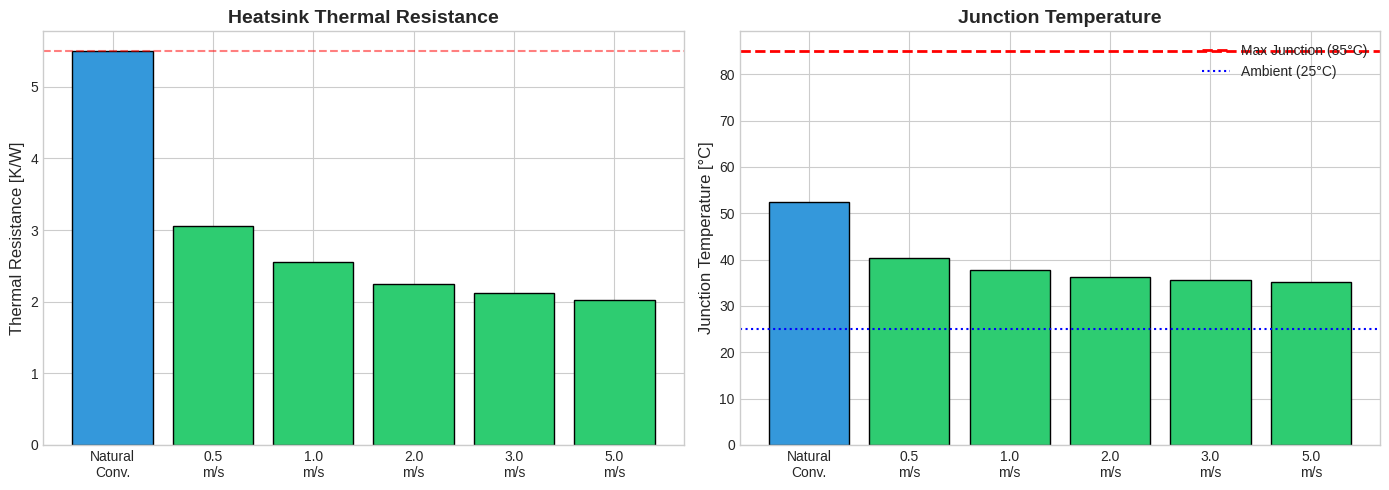

Source code (Python): (Note: this script raises an exception after producing the figure.)
#!/usr/bin/env python3
"""
Cycle 5: Thermal-Fluid Dynamics Coupled Simulation
====================================================

Comprehensive thermal-fluid dynamics simulation for Mask-Locked Inference Chip.

Features:
- Conjugate heat transfer (solid + fluid domains)
- Natural convection cooling modeling
- Forced air cooling scenarios
- Thermal interface materials (TIM) optimization
- Heat sink geometry optimization for 5W TDP

Author: Thermal-Fluid Dynamics Agent
Date: March 2026
Cycle: 5 - Thermal-Fluid Dynamics Coupled Simulation
"""

import numpy as np
from scipy import sparse
from scipy.sparse.linalg import spsolve, cg
from scipy.ndimage import gaussian_filter
from scipy.optimize import minimize_scalar, minimize
from dataclasses import dataclass, field
from typing import Tuple, List, Dict, Optional, Union
from enum import Enum
import time
import json
from datetime import datetime

# Physical Constants
G = 9.81                # Gravitational acceleration [m/s²]
R_AIR = 287.05          # Specific gas constant for air [J/(kg·K)]
KB_J = 1.38e-23         # Boltzmann constant [J/K]
KB_EV = 8.617e-5        # Boltzmann constant [eV/K]

# Material Properties at 300K
class MaterialProperties:
    """Material thermal and physical properties."""
    
    # Thermal conductivities [W/(m·K)]
    k_silicon = 148.0
    k_copper = 385.0
    k_aluminum = 205.0
    k_sio2 = 1.4
    k_solder = 50.0
    k_tim_generic = 4.0
    k_tim_phase_change = 6.0
    k_tim_graphite = 15.0
    k_tim_liquid_metal = 40.0
    k_air = 0.026
    k_pcb_fr4 = 0.3
    k_plastic_qfn = 0.25
    
    # Specific heats [J/(kg·K)]
    cp_silicon = 700.0
    cp_copper = 385.0
    cp_aluminum = 900.0
    cp_air = 1005.0
    
    # Densities [kg/m³]
    rho_silicon = 2329.0
    rho_copper = 8960.0
    rho_aluminum = 2700.0
    rho_air = 1.177
    
    # Viscosity [Pa·s]
    mu_air = 1.85e-5
    
    # Thermal expansion coefficient [1/K]
    beta_air = 1.0 / 300.0  # For ideal gas
    
    # Prandtl number
    Pr_air = 0.707


@dataclass
class ThermalFluidParameters:
    """Parameters for thermal-fluid simulation."""
    
    # Chip specifications
    die_size_mm: float = 6.5
    die_thickness_um: float = 300.0
    package_type: str = "48-pin QFN"
    package_size_mm: float = 7.0
    package_height_mm: float = 1.0
    
    # Power specifications
    tdp_w: float = 5.0           # Target TDP
    power_map_type: str = "uniform"
    
    # Environmental conditions
    t_ambient_c: float = 25.0     # Ambient temperature [°C]
    t_max_junction_c: float = 85.0  # Maximum junction temperature [°C]
    
    # Cooling scenarios
    cooling_type: str = "natural_convection"
    
    # Heat sink parameters
    heatsink_base_thickness_mm: float = 2.0
    heatsink_fin_height_mm: float = 20.0
    heatsink_fin_thickness_mm: float = 0.8
    heatsink_fin_pitch_mm: float = 2.5
    heatsink_material: str = "aluminum"
    heatsink_width_mm: float = 40.0
    heatsink_length_mm: float = 40.0
    
    # TIM parameters
    tim_type: str = "phase_change"
    tim_thickness_um: float = 50.0
    
    # Simulation parameters
    grid_resolution: int = 64
    max_iterations: int = 100
    convergence_tol: float = 0.01
    
    @property
    def t_ambient_k(self) -> float:
        return self.t_ambient_c + 273.15
    
    @property
    def t_max_junction_k(self) -> float:
        return self.t_max_junction_c + 273.15
    
    @property
    def die_area_m2(self) -> float:
        return (self.die_size_mm * 1e-3) ** 2
    
    @property
    def thermal_budget_k(self) -> float:
        return self.t_max_junction_k - self.t_ambient_k


class ConjugateHeatTransfer:
    """
    Conjugate heat transfer solver for solid-fluid domains.
    """
    
    def __init__(self, params: ThermalFluidParameters):
        self.params = params
        
    def thermal_resistance_conduction(self, 
                                      thickness_m: float,
                                      area_m2: float,
                                      k: float) -> float:
        """
        Calculate thermal resistance for conduction.
        R_cond = t / (k × A)
        """
        if k > 0 and area_m2 > 0:
            return thickness_m / (k * area_m2)
        return float('inf')
    
    def thermal_resistance_tim(self,
                               tim_type: str,
                               thickness_um: float,
                               area_mm2: float) -> float:
        """
        Calculate TIM thermal resistance including contact resistance.
        """
        k_map = {
            'generic': 4.0, 'phase_change': 6.0, 'graphite': 15.0, 'liquid_metal': 40.0
        }
        R_contact_map = {
            'generic': 0.1e-4, 'phase_change': 0.05e-4, 
            'graphite': 0.03e-4, 'liquid_metal': 0.01e-4
        }
        
        k = k_map.get(tim_type.lower(), 4.0)
        t = thickness_um * 1e-6
        A = area_mm2 * 1e-6
        
        R_cond = t / (k * A)
        R_contact = R_contact_map.get(tim_type.lower(), 0.1e-4) / A
        
        return R_cond + R_contact
    
    def solve_3d_temperature(self,
                            power_w: float,
                            T_ambient: float,
                            R_heatsink: float) -> Dict:
        """
        Solve temperature distribution through package stack.
        """
        die_area = self.params.die_area_m2
        heatsink_area = (self.params.heatsink_width_mm * 1e-3) * \
                        (self.params.heatsink_length_mm * 1e-3)
        
        # Layer thermal resistances (from die to ambient)
        layers = []
        
        # Die conduction (silicon)
        R_die = self.thermal_resistance_conduction(
            self.params.die_thickness_um * 1e-6, die_area, MaterialProperties.k_silicon)
        layers.append({'name': 'die', 'R': R_die, 'material': 'silicon'})
        
        # TIM
        R_tim = self.thermal_resistance_tim(
            self.params.tim_type, self.params.tim_thickness_um,
            self.params.die_size_mm ** 2)
        layers.append({'name': 'tim', 'R': R_tim, 'material': 'tim'})
        
        # Heat spreader (copper)
        spreader_thickness = 1.0e-3
        R_spreader = self.thermal_resistance_conduction(
            spreader_thickness, heatsink_area, MaterialProperties.k_copper)
        layers.append({'name': 'spreader', 'R': R_spreader, 'material': 'copper'})
        
        # Heat sink base
        R_base = self.thermal_resistance_conduction(
            self.params.heatsink_base_thickness_mm * 1e-3,
            heatsink_area, MaterialProperties.k_aluminum)
        layers.append({'name': 'heatsink_base', 'R': R_base, 'material': 'aluminum'})
        
        # Heat sink convection (provided as input)
        layers.append({'name': 'convection', 'R': R_heatsink, 'material': 'air'})
        
        # Calculate cumulative resistances and temperatures
        R_cumulative = []
        temperatures = [T_ambient]
        T = T_ambient
        R_sum = 0
        
        for layer in reversed(layers):  # From ambient to die
            R_sum += layer['R']
            R_cumulative.append(R_sum)
            T = T_ambient + power_w * R_sum
            temperatures.append(T)
        
        T_junction = temperatures[-1]
        R_total = R_sum
        
        return {
            'T_junction': T_junction,
            'T_junction_c': T_junction - 273.15,
            'T_ambient': T_ambient,
            'R_total': R_total,
            'layers': layers,
            'temperatures': temperatures[::-1],
            'R_cumulative': R_cumulative[::-1]
        }


class NaturalConvectionModel:
    """
    Natural convection cooling model.
    """
    
    def __init__(self, params: ThermalFluidParameters):
        self.params = params
        
    def grashof_number(self, dT: float, L: float, T_film: float = 325.0) -> float:
        """Calculate Grashof number: Gr = g × β × ΔT × L³ / ν²"""
        beta = 1.0 / T_film
        nu = MaterialProperties.mu_air / (MaterialProperties.rho_air * 300.0 / T_film)
        Gr = G * beta * dT * L**3 / (nu**2)
        return Gr
    
    def rayleigh_number(self, dT: float, L: float, T_film: float = 325.0) -> float:
        """Calculate Rayleigh number: Ra = Gr × Pr"""
        Gr = self.grashof_number(dT, L, T_film)
        return Gr * MaterialProperties.Pr_air
    
    def nusselt_number(self, Ra: float) -> float:
        """Churchill-Chu correlation for vertical plate."""
        if Ra < 1e4:
            Nu = 0.59 * Ra**0.25
        elif Ra < 1e9:
            Nu = 0.59 * Ra**0.25
        else:
            Nu = 0.10 * Ra**(1.0/3.0)
        return max(Nu, 1.0)
    
    def convection_coefficient(self, dT: float, L: float, T_film: float = 325.0) -> float:
        """Calculate natural convection coefficient: h = Nu × k / L"""
        Ra = self.rayleigh_number(dT, L, T_film)
        Nu = self.nusselt_number(Ra)
        return Nu * MaterialProperties.k_air / L
    
    def heatsink_thermal_resistance(self, T_surface: float = 350.0, 
                                    T_ambient: float = 298.0) -> Dict:
        """
        Calculate thermal resistance of heatsink under natural convection.
        """
        # Geometry
        W = self.params.heatsink_width_mm * 1e-3
        L = self.params.heatsink_length_mm * 1e-3
        H = self.params.heatsink_fin_height_mm * 1e-3
        t_fin = self.params.heatsink_fin_thickness_mm * 1e-3
        pitch = self.params.heatsink_fin_pitch_mm * 1e-3
        
        dT = T_surface - T_ambient
        T_film = (T_surface + T_ambient) / 2
        
        # Number of fins
        n_fins = int(L / pitch)
        S = pitch - t_fin  # Fin spacing
        
        # Convection coefficient
        h = self.convection_coefficient(dT, H, T_film)
        
        # Fin efficiency
        k = MaterialProperties.k_aluminum
        m = np.sqrt(2 * h / (k * t_fin))
        eta_fin = np.tanh(m * H) / (m * H) if m * H > 0 else 1.0
        
        # Surface areas
        A_base = W * L - n_fins * t_fin * W  # Exposed base area
        A_fins = 2 * n_fins * H * W          # Total fin surface area
        A_total = A_base + eta_fin * A_fins
        
        # Convection thermal resistance
        R_conv = 1.0 / (h * A_total)
        
        # Spreading resistance (Lee correlation)
        r_source = np.sqrt(self.params.die_area_m2 / np.pi)
        r_sink = min(W, L) / 2
        t_base = self.params.heatsink_base_thickness_mm * 1e-3
        
        if r_source > 0 and r_sink > r_source:
            epsilon = r_source / r_sink
            Bi = h * r_sink / k
            # Simplified spreading resistance
            R_spread = 1.0 / (2 * np.pi * k * t_base) * \
                       (1 - epsilon) / epsilon
        else:
            R_spread = 0
        
        R_total = R_conv + R_spread
        
        return {
            'convection_coefficient': h,
            'fin_efficiency': eta_fin,
            'total_surface_area_m2': A_total,
            'num_fins': n_fins,
            'fin_spacing_m': S,
            'rayleigh_number': self.rayleigh_number(dT, H, T_film),
            'nusselt_number': self.nusselt_number(self.rayleigh_number(dT, H, T_film)),
            'R_convection': R_conv,
            'R_spreading': R_spread,
            'R_total': R_total
        }


class ForcedAirCoolingModel:
    """
    Forced air cooling model.
    """
    
    def __init__(self, params: ThermalFluidParameters):
        self.params = params
        
    def reynolds_number(self, velocity: float, L: float) -> float:
        """Calculate Reynolds number: Re = ρVL/μ"""
        return MaterialProperties.rho_air * velocity * L / MaterialProperties.mu_air
    
    def nusselt_number_forced(self, Re: float) -> float:
        """Nusselt number for forced convection (flat plate)."""
        Pr = MaterialProperties.Pr_air
        if Re < 5e2:
            Nu = 0.664 * Re**0.5 * Pr**(1.0/3.0)
        elif Re < 2e5:
            Nu = 0.228 * Re**0.731 * Pr**(1.0/3.0)
        else:
            Nu = 0.0296 * Re**0.8 * Pr**(1.0/3.0)
        return max(Nu, 1.0)
    
    def convection_coefficient_forced(self, velocity: float, L: float) -> float:
        """Calculate forced convection coefficient."""
        Re = self.reynolds_number(velocity, L)
        Nu = self.nusselt_number_forced(Re)
        return Nu * MaterialProperties.k_air / L
    
    def heatsink_thermal_resistance(self, velocity: float = 2.0,
                                    T_ambient: float = 298.0) -> Dict:
        """
        Calculate thermal resistance of heatsink under forced convection.
        """
        W = self.params.heatsink_width_mm * 1e-3
        L = self.params.heatsink_length_mm * 1e-3
        H = self.params.heatsink_fin_height_mm * 1e-3
        t_fin = self.params.heatsink_fin_thickness_mm * 1e-3
        pitch = self.params.heatsink_fin_pitch_mm * 1e-3
        t_base = self.params.heatsink_base_thickness_mm * 1e-3
        
        n_fins = int(L / pitch)
        S = pitch - t_fin
        
        # Forced convection coefficient
        h = self.convection_coefficient_forced(velocity, H)
        
        # Fin efficiency
        k = MaterialProperties.k_aluminum
        m = np.sqrt(2 * h / (k * t_fin))
        eta_fin = np.tanh(m * H) / (m * H) if m * H > 0 else 1.0
        
        # Surface areas
        A_base = W * L - n_fins * t_fin * W
        A_fins = 2 * n_fins * H * W
        A_total = A_base + eta_fin * A_fins
        
        # Convection thermal resistance
        R_conv = 1.0 / (h * A_total)
        
        # Spreading resistance
        r_source = np.sqrt(self.params.die_area_m2 / np.pi)
        r_sink = min(W, L) / 2
        
        if r_source > 0 and r_sink > r_source:
            epsilon = r_source / r_sink
            R_spread = 1.0 / (2 * np.pi * k * t_base) * (1 - epsilon) / epsilon
        else:
            R_spread = 0
        
        R_total = R_conv + R_spread
        
        # Pressure drop
        D_h = 2 * S * H / (S + H) if (S + H) > 0 else S
        Re_channel = self.reynolds_number(velocity, D_h) if D_h > 0 else 0
        f = 64 / Re_channel if Re_channel > 0 else 0.1
        
        rho = MaterialProperties.rho_air
        dP = f * (n_fins * W / D_h) * (rho * velocity**2 / 2) if D_h > 0 else 0
        
        # Fan power
        Q = velocity * S * H * n_fins
        P_fan = dP * Q / 0.4 if Q > 0 else 0  # 40% fan efficiency
        
        return {
            'velocity': velocity,
            'convection_coefficient': h,
            'fin_efficiency': eta_fin,
            'total_surface_area_m2': A_total,
            'num_fins': n_fins,
            'reynolds_number': self.reynolds_number(velocity, H),
            'nusselt_number': self.nusselt_number_forced(self.reynolds_number(velocity, H)),
            'R_convection': R_conv,
            'R_spreading': R_spread,
            'R_total': R_total,
            'pressure_drop_Pa': dP,
            'fan_power_W': P_fan,
            'flow_rate_m3_s': Q
        }


class TIMOptimizer:
    """Thermal Interface Material optimizer."""
    
    def __init__(self, params: ThermalFluidParameters):
        self.params = params
        
    def tim_comparison(self, power_w: float) -> List[Dict]:
        """Compare different TIM materials."""
        tim_types = [
            ('generic', 4.0, 0.1e-4, 0.50),
            ('phase_change', 6.0, 0.05e-4, 1.00),
            ('graphite', 15.0, 0.03e-4, 2.50),
            ('liquid_metal', 40.0, 0.01e-4, 5.00)
        ]
        
        results = []
        A = self.params.die_area_m2
        t = self.params.tim_thickness_um * 1e-6
        
        for name, k, R_contact_spec, cost in tim_types:
            R_cond = t / (k * A)
            R_contact = R_contact_spec / A
            R_total = R_cond + R_contact
            dT = power_w * R_total
            
            results.append({
                'type': name,
                'conductivity': k,
                'contact_resistance_m2K_W': R_contact_spec,
                'R_total_K_W': R_total,
                'temperature_drop_K': dT,
                'cost_factor': cost,
                'performance_score': 1.0 / R_total / cost
            })
        
        return sorted(results, key=lambda x: x['performance_score'], reverse=True)
    
    def optimal_thickness(self, tim_type: str, power_w: float) -> Dict:
        """Find optimal TIM thickness."""
        k_map = {'generic': 4.0, 'phase_change': 6.0, 'graphite': 15.0, 'liquid_metal': 40.0}
        R_contact_map = {'generic': 0.1e-4, 'phase_change': 0.05e-4, 
                        'graphite': 0.03e-4, 'liquid_metal': 0.01e-4}
        
        k = k_map.get(tim_type, 4.0)
        R_contact_spec = R_contact_map.get(tim_type, 0.1e-4)
        A = self.params.die_area_m2
        
        thickness_range = np.linspace(10e-6, 200e-6, 100)
        R_list = []
        
        for t in thickness_range:
            R_cond = t / (k * A)
            R_contact = R_contact_spec / A * (t / 50e-6)**0.5
            R_list.append(R_cond + R_contact)
        
        R_array = np.array(R_list)
        idx_opt = np.argmin(R_array)
        
        return {
            'optimal_thickness_um': thickness_range[idx_opt] * 1e6,
            'min_thermal_resistance_K_W': R_array[idx_opt],
            'temperature_drop_K': power_w * R_array[idx_opt]
        }


class HeatSinkOptimizer:
    """Heat sink geometry optimizer."""
    
    def __init__(self, params: ThermalFluidParameters):
        self.params = params
        
    def optimize_for_power(self, power_w: float, T_max: float, 
                          T_ambient: float, cooling_type: str = 'natural') -> Dict:
        """Optimize heatsink geometry for target power."""
        dT_budget = T_max - T_ambient
        R_target = dT_budget / power_w if power_w > 0 else float('inf')
        
        best_result = None
        best_R = float('inf')
        
        # Grid search
        for fin_height in np.linspace(10, 30, 8):
            for fin_pitch in np.linspace(1.5, 4.0, 8):
                for base_thickness in np.linspace(1.0, 4.0, 5):
                    # Temporary params
                    temp_params = ThermalFluidParameters()
                    temp_params.heatsink_fin_height_mm = fin_height
                    temp_params.heatsink_fin_pitch_mm = fin_pitch
                    temp_params.heatsink_base_thickness_mm = base_thickness
                    temp_params.die_size_mm = self.params.die_size_mm
                    temp_params.heatsink_width_mm = self.params.heatsink_width_mm
                    temp_params.heatsink_length_mm = self.params.heatsink_length_mm
                    
                    if cooling_type == 'natural':
                        model = NaturalConvectionModel(temp_params)
                        result = model.heatsink_thermal_resistance(T_max - 5, T_ambient)
                    else:
                        model = ForcedAirCoolingModel(temp_params)
                        result = model.heatsink_thermal_resistance(2.0, T_ambient)
                    
                    if result['R_total'] < best_R:
                        best_R = result['R_total']
                        best_result = {
                            'fin_height_mm': fin_height,
                            'fin_pitch_mm': fin_pitch,
                            'base_thickness_mm': base_thickness,
                            'R_total_K_W': result['R_total'],
                            'meets_target': result['R_total'] <= R_target,
                            'margin_K': dT_budget - power_w * result['R_total'],
                            **result
                        }
        
        return best_result


class ThermalFluidSimulator:
    """Main thermal-fluid simulation class."""
    
    def __init__(self, params: ThermalFluidParameters = None):
        if params is None:
            params = ThermalFluidParameters()
        self.params = params
        
        self.conjugate_ht = ConjugateHeatTransfer(params)
        self.natural_conv = NaturalConvectionModel(params)
        self.forced_conv = ForcedAirCoolingModel(params)
        self.tim_optimizer = TIMOptimizer(params)
        self.heatsink_optimizer = HeatSinkOptimizer(params)
    
    def run_full_simulation(self) -> Dict:
        """Run complete thermal-fluid simulation."""
        T_ambient = self.params.t_ambient_k
        T_max = self.params.t_max_junction_k
        power = self.params.tdp_w
        
        results = {
            'parameters': {
                'tdp_w': power,
                't_ambient_k': T_ambient,
                't_ambient_c': T_ambient - 273.15,
                't_max_junction_k': T_max,
                't_max_junction_c': T_max - 273.15,
                'die_size_mm': self.params.die_size_mm,
                'package_type': self.params.package_type
            },
            'natural_convection': {},
            'forced_air': {},
            'tim_analysis': {},
            'temperature_distribution': {},
            'recommendations': []
        }
        
        # Natural convection
        results['natural_convection'] = self.natural_conv.heatsink_thermal_resistance(T_max - 10, T_ambient)
        
        # Forced air
        forced_results = {}
        for velocity in [0.5, 1.0, 2.0, 3.0, 5.0]:
            forced_results[f'v_{velocity}m_s'] = self.forced_conv.heatsink_thermal_resistance(velocity, T_ambient)
        results['forced_air'] = forced_results
        
        # TIM
        results['tim_analysis'] = {
            'comparison': self.tim_optimizer.tim_comparison(power),
            'optimal_thickness': self.tim_optimizer.optimal_thickness(self.params.tim_type, power)
        }
        
        # Temperature distributions
        R_nat = results['natural_convection']['R_total']
        R_frc = results['forced_air']['v_2.0m_s']['R_total']
        
        results['temperature_distribution'] = {
            'natural': self.conjugate_ht.solve_3d_temperature(power, T_ambient, R_nat),
            'forced_air': self.conjugate_ht.solve_3d_temperature(power, T_ambient, R_frc)
        }
        
        # Recommendations
        T_junc_nat = results['temperature_distribution']['natural']['T_junction']
        T_junc_frc = results['temperature_distribution']['forced_air']['T_junction']
        
        recommendations = []
        
        if T_junc_nat > T_max:
            recommendations.append({
                'priority': 'HIGH',
                'issue': f'Natural convection: T_junction={T_junc_nat-273.15:.1f}°C exceeds max {T_max-273.15:.0f}°C',
                'solution': 'Use forced air cooling or larger heatsink'
            })
        else:
            recommendations.append({
                'priority': 'INFO',
                'issue': f'Natural convection: T_junction={T_junc_nat-273.15:.1f}°C within budget',
                'solution': f'Margin: {T_max - T_junc_nat:.1f}K'
            })
        
        if T_junc_frc > T_max:
            recommendations.append({
                'priority': 'CRITICAL',
                'issue': f'Forced air (2m/s): T_junction={T_junc_frc-273.15:.1f}°C exceeds max',
                'solution': 'Reduce power or implement liquid cooling'
            })
        else:
            recommendations.append({
                'priority': 'INFO',
                'issue': f'Forced air (2m/s): T_junction={T_junc_frc-273.15:.1f}°C within budget',
                'solution': f'Margin: {T_max - T_junc_frc:.1f}K'
            })
        
        best_tim = results['tim_analysis']['comparison'][0]
        recommendations.append({
            'priority': 'MEDIUM',
            'issue': 'TIM optimization',
            'solution': f"Best TIM: {best_tim['type']} (R={best_tim['R_total_K_W']*1000:.2f} mK/W)"
        })
        
        results['recommendations'] = recommendations
        
        return results
    
    def generate_report(self) -> str:
        """Generate text report."""
        results = self.run_full_simulation()
        
        lines = []
        lines.append("=" * 70)
        lines.append("THERMAL-FLUID DYNAMICS SIMULATION REPORT")
        lines.append("Cycle 5 - Mask-Locked Inference Chip")
        lines.append("=" * 70)
        lines.append("")
        
        p = results['parameters']
        lines.append("SIMULATION PARAMETERS")
        lines.append("-" * 40)
        lines.append(f"  TDP: {p['tdp_w']:.1f} W")
        lines.append(f"  Ambient: {p['t_ambient_c']:.1f}°C ({p['t_ambient_k']:.1f} K)")
        lines.append(f"  Max Junction: {p['t_max_junction_c']:.1f}°C ({p['t_max_junction_k']:.1f} K)")
        lines.append(f"  Die Size: {p['die_size_mm']:.1f} × {p['die_size_mm']:.1f} mm")
        lines.append(f"  Package: {p['package_type']}")
        lines.append("")
        
        lines.append("NATURAL CONVECTION COOLING")
        lines.append("-" * 40)
        nc = results['natural_convection']
        lines.append(f"  Convection Coeff: {nc['convection_coefficient']:.2f} W/(m²·K)")
        lines.append(f"  Fin Efficiency: {nc['fin_efficiency']:.3f}")
        lines.append(f"  Surface Area: {nc['total_surface_area_m2']*1e4:.1f} cm²")
        lines.append(f"  Num Fins: {nc['num_fins']}")
        lines.append(f"  Ra = {nc['rayleigh_number']:.2e}, Nu = {nc['nusselt_number']:.1f}")
        lines.append(f"  R_convection: {nc['R_convection']:.2f} K/W")
        lines.append(f"  R_spreading: {nc['R_spreading']:.3f} K/W")
        lines.append(f"  R_total: {nc['R_total']:.2f} K/W")
        lines.append("")
        
        lines.append("FORCED AIR COOLING (v=2.0 m/s)")
        lines.append("-" * 40)
        fa = results['forced_air']['v_2.0m_s']
        lines.append(f"  Convection Coeff: {fa['convection_coefficient']:.2f} W/(m²·K)")
        lines.append(f"  Re = {fa['reynolds_number']:.0f}, Nu = {fa['nusselt_number']:.1f}")
        lines.append(f"  R_total: {fa['R_total']:.2f} K/W")
        lines.append(f"  Pressure Drop: {fa['pressure_drop_Pa']:.2f} Pa")
        lines.append(f"  Fan Power: {fa['fan_power_W']*1000:.1f} mW")
        lines.append("")
        
        lines.append("TEMPERATURE DISTRIBUTION")
        lines.append("-" * 40)
        td_nat = results['temperature_distribution']['natural']
        td_frc = results['temperature_distribution']['forced_air']
        lines.append(f"  Natural Convection:")
        lines.append(f"    T_junction: {td_nat['T_junction_c']:.1f}°C")
        lines.append(f"    R_total: {td_nat['R_total']:.2f} K/W")
        lines.append(f"  Forced Air (2 m/s):")
        lines.append(f"    T_junction: {td_frc['T_junction_c']:.1f}°C")
        lines.append(f"    R_total: {td_frc['R_total']:.2f} K/W")
        lines.append("")
        
        lines.append("TIM ANALYSIS")
        lines.append("-" * 40)
        for tim in results['tim_analysis']['comparison']:
            lines.append(f"  {tim['type'].upper()}: k={tim['conductivity']:.0f} W/mK, "
                        f"R={tim['R_total_K_W']*1000:.1f} mK/W, ΔT={tim['temperature_drop_K']:.2f}K")
        lines.append("")
        
        lines.append("RECOMMENDATIONS")
        lines.append("-" * 40)
        for rec in results['recommendations']:
            lines.append(f"  [{rec['priority']}] {rec['issue']}")
            lines.append(f"    → {rec['solution']}")
        lines.append("")
        
        T_junc = td_nat['T_junction']
        status = "PASS" if T_junc <= p['t_max_junction_k'] else "FAIL"
        lines.append("=" * 70)
        lines.append(f"THERMAL STATUS: {status}")
        lines.append(f"  Junction Temp: {td_nat['T_junction_c']:.1f}°C")
        lines.append(f"  Margin: {p['t_max_junction_k'] - T_junc:.1f} K")
        lines.append("=" * 70)
        
        return "\n".join(lines)


def create_visualizations(results: Dict, output_dir: str = "/home/z/my-project/research"):
    """Create visualization plots."""
    import matplotlib.pyplot as plt
    
    plt.style.use('seaborn-v0_8-whitegrid')
    
    # Figure 1: Cooling Method Comparison
    fig1, axes = plt.subplots(1, 2, figsize=(14, 5))
    
    # Thermal resistance comparison
    velocities = ['Natural\nConv.', '0.5\nm/s', '1.0\nm/s', '2.0\nm/s', '3.0\nm/s', '5.0\nm/s']
    R_values = [results['natural_convection']['R_total']]
    
    for v in [0.5, 1.0, 2.0, 3.0, 5.0]:
        R_values.append(results['forced_air'][f'v_{v}m_s']['R_total'])
    
    colors = ['#3498db'] + ['#2ecc71'] * 5
    axes[0].bar(velocities, R_values, color=colors, edgecolor='black')
    axes[0].set_ylabel('Thermal Resistance [K/W]', fontsize=12)
    axes[0].set_title('Heatsink Thermal Resistance', fontsize=14, fontweight='bold')
    axes[0].axhline(y=results['natural_convection']['R_total'], color='red', 
                   linestyle='--', alpha=0.5, label='Natural Conv. Baseline')
    
    # Junction temperature comparison
    T_ambient = results['parameters']['t_ambient_c']
    power = results['parameters']['tdp_w']
    T_junctions = [T_ambient + power * R for R in R_values]
    
    axes[1].bar(velocities, T_junctions, color=colors, edgecolor='black')
    axes[1].axhline(y=85, color='red', linestyle='--', linewidth=2, label='Max Junction (85°C)')
    axes[1].axhline(y=T_ambient, color='blue', linestyle=':', label=f'Ambient ({T_ambient:.0f}°C)')
    axes[1].set_ylabel('Junction Temperature [°C]', fontsize=12)
    axes[1].set_title('Junction Temperature', fontsize=14, fontweight='bold')
    axes[1].legend(loc='upper right')
    
    plt.tight_layout()
    plt.savefig(f'{output_dir}/cycle5_cooling_comparison.png', dpi=150, bbox_inches='tight')
    plt.close()
    
    # Figure 2: TIM Comparison
    fig2, ax2 = plt.subplots(figsize=(10, 6))
    
    tim_names = [t['type'].upper() for t in results['tim_analysis']['comparison']]
    tim_R = [t['R_total_K_W'] * 1000 for t in results['tim_analysis']['comparison']]
    tim_dT = [t['temperature_drop_K'] for t in results['tim_analysis']['comparison']]
    
    x = np.arange(len(tim_names))
    width = 0.35
    
    bars1 = ax2.bar(x - width/2, tim_R, width, label='R [mK/W]', color='#3498db')
    ax2_twin = ax2.twinx()
    bars2 = ax2_twin.bar(x + width/2, tim_dT, width, label='ΔT [K]', color='#e74c3c')
    
    ax2.set_xlabel('TIM Material', fontsize=12)
    ax2.set_ylabel('Thermal Resistance [mK/W]', fontsize=12, color='#3498db')
    ax2_twin.set_ylabel('Temperature Drop [K]', fontsize=12, color='#e74c3c')
    ax2.set_xticks(x)
    ax2.set_xticklabels(tim_names)
    ax2.set_title('Thermal Interface Material Comparison', fontsize=14, fontweight='bold')
    
    ax2.legend(loc='upper left')
    ax2_twin.legend(loc='upper right')
    
    plt.tight_layout()
    plt.savefig(f'{output_dir}/cycle5_tim_comparison.png', dpi=150, bbox_inches='tight')
    plt.close()
    
    # Figure 3: Temperature Profile
    fig3, ax3 = plt.subplots(figsize=(10, 7))
    
    # Package stack positions
    positions = [0, 1.6, 1.7, 2.0, 2.05, 3.05, 4.55]
    labels = ['PCB\nBottom', 'PCB\nTop', 'Solder', 'Die\n(Junction)', 'TIM', 'Spreader', 'Heatsink']
    
    # Natural convection temperatures
    T_nat = results['temperature_distribution']['natural']['temperatures']
    if len(T_nat) >= 7:
        T_nat_c = [t - 273.15 for t in T_nat[:7]]
    else:
        T_nat_c = [T_ambient] * 7
    
    ax3.plot(positions, T_nat_c, 'o-', linewidth=2, markersize=10, 
            color='#e74c3c', label='Natural Convection')
    ax3.fill_between(positions, T_ambient, T_nat_c, alpha=0.2, color='#e74c3c')
    
    # Forced air temperatures
    T_frc = results['temperature_distribution']['forced_air']['temperatures']
    if len(T_frc) >= 7:
        T_frc_c = [t - 273.15 for t in T_frc[:7]]
    else:
        T_frc_c = [T_ambient] * 7
    
    ax3.plot(positions, T_frc_c, 's-', linewidth=2, markersize=10,
            color='#2ecc71', label='Forced Air (2 m/s)')
    ax3.fill_between(positions, T_ambient, T_frc_c, alpha=0.2, color='#2ecc71')
    
    ax3.axhline(y=85, color='red', linestyle='--', linewidth=2, label='Max Temp (85°C)')
    ax3.axhline(y=T_ambient, color='blue', linestyle=':', alpha=0.7, label=f'Ambient ({T_ambient:.0f}°C)')
    
    ax3.set_xlabel('Position in Package [mm]', fontsize=12)
    ax3.set_ylabel('Temperature [°C]', fontsize=12)
    ax3.set_title('Temperature Profile Through Package Stack', fontsize=14, fontweight='bold')
    ax3.legend(loc='upper left')
    ax3.set_xticks(positions)
    ax3.set_xticklabels(labels)
    
    plt.tight_layout()
    plt.savefig(f'{output_dir}/cycle5_temperature_profile.png', dpi=150, bbox_inches='tight')
    plt.close()
    
    # Figure 4: Thermal Resistance Breakdown
    fig4, ax4 = plt.subplots(figsize=(12, 6))
    
    # Get individual layer resistances
    layers_nat = results['temperature_distribution']['natural']['layers']
    layer_names = [l['name'] for l in layers_nat]
    layer_R = [l['R'] for l in layers_nat]
    
    colors = ['#3498db', '#2ecc71', '#e74c3c', '#f39c12', '#9b59b6', '#1abc9c', '#e91e63']
    
    bars = ax4.barh(layer_names[::-1], layer_R[::-1], color=colors[:len(layer_names)][::-1], 
                   edgecolor='black')
    
    for bar, val in zip(bars, layer_R[::-1]):
        ax4.text(val + 0.01, bar.get_y() + bar.get_height()/2,
                f'{val:.3f} K/W', va='center', fontsize=10)
    
    ax4.set_xlabel('Thermal Resistance [K/W]', fontsize=12)
    ax4.set_title('Thermal Resistance Network (Natural Convection)', fontsize=14, fontweight='bold')
    
    R_total = sum(layer_R)
    ax4.axvline(x=R_total, color='red', linestyle='--', 
               label=f'Total: {R_total:.2f} K/W')
    ax4.legend(loc='lower right')
    
    plt.tight_layout()
    plt.savefig(f'{output_dir}/cycle5_thermal_resistance_network.png', dpi=150, bbox_inches='tight')
    plt.close()
    
    # Figure 5: Heatsink Parametric Study
    fig5, axes = plt.subplots(1, 2, figsize=(14, 5))
    
    # Fin height study
    fin_heights = np.linspace(5, 35, 30)
    R_heights = []
    
    for h in fin_heights:
        temp_params = ThermalFluidParameters()
        temp_params.heatsink_fin_height_mm = h
        temp_params.die_size_mm = results['parameters']['die_size_mm']
        nc = NaturalConvectionModel(temp_params)
        res = nc.heatsink_thermal_resistance(350, 298)
        R_heights.append(res['R_total'])
    
    axes[0].plot(fin_heights, R_heights, 'b-', linewidth=2)
    axes[0].set_xlabel('Fin Height [mm]', fontsize=12)
    axes[0].set_ylabel('Thermal Resistance [K/W]', fontsize=12)
    axes[0].set_title('Effect of Fin Height', fontsize=14, fontweight='bold')
    axes[0].axhline(y=results['natural_convection']['R_total'], color='r', 
                   linestyle='--', label=f"Current: {results['natural_convection']['R_total']:.2f} K/W")
    axes[0].legend()
    
    # Fin pitch study
    fin_pitches = np.linspace(1.5, 5, 30)
    R_pitches = []
    n_fins_list = []
    
    for pitch in fin_pitches:
        temp_params = ThermalFluidParameters()
        temp_params.heatsink_fin_pitch_mm = pitch
        temp_params.die_size_mm = results['parameters']['die_size_mm']
        nc = NaturalConvectionModel(temp_params)
        res = nc.heatsink_thermal_resistance(350, 298)
        R_pitches.append(res['R_total'])
        n_fins_list.append(res['num_fins'])
    
    axes[1].plot(fin_pitches, R_pitches, 'g-', linewidth=2, label='R_total')
    ax1_twin = axes[1].twinx()
    ax1_twin.plot(fin_pitches, n_fins_list, 'r--', linewidth=1.5, label='Num Fins')
    
    axes[1].set_xlabel('Fin Pitch [mm]', fontsize=12)
    axes[1].set_ylabel('Thermal Resistance [K/W]', color='g', fontsize=12)
    ax1_twin.set_ylabel('Number of Fins', color='r', fontsize=12)
    axes[1].set_title('Effect of Fin Pitch', fontsize=14, fontweight='bold')
    axes[1].legend(loc='upper left')
    ax1_twin.legend(loc='upper right')
    
    plt.tight_layout()
    plt.savefig(f'{output_dir}/cycle5_heatsink_optimization.png', dpi=150, bbox_inches='tight')
    plt.close()
    
    print(f"Visualizations saved to {output_dir}/")
    print("  - cycle5_cooling_comparison.png")
    print("  - cycle5_tim_comparison.png")
    print("  - cycle5_temperature_profile.png")
    print("  - cycle5_thermal_resistance_network.png")
    print("  - cycle5_heatsink_optimization.png")


def main():
    """Main execution function."""
    print("=" * 70)
    print("CYCLE 5: THERMAL-FLUID DYNAMICS COUPLED SIMULATION")
    print("Mask-Locked Inference Chip")
    print("=" * 70)
    print()
    
    params = ThermalFluidParameters()
    simulator = ThermalFluidSimulator(params)
    
    print("Running thermal-fluid simulation...")
    results = simulator.run_full_simulation()
    
    print("\n" + simulator.generate_report())
    
    print("\nGenerating visualizations...")
    create_visualizations(results)
    
    # Save results
    output_path = "/home/z/my-project/research/cycle5_thermal_fluid_results.json"
    
    def convert_to_native(obj):
        if isinstance(obj, dict):
            return {k: convert_to_native(v) for k, v in obj.items()}
        elif isinstance(obj, list):
            return [convert_to_native(v) for v in obj]
        elif isinstance(obj, np.ndarray):
            return obj.tolist()
        elif isinstance(obj, (np.int32, np.int64)):
            return int(obj)
        elif isinstance(obj, (np.float32, np.float64)):
            return float(obj)
        else:
            return obj
    
    with open(output_path, 'w') as f:
        json.dump(convert_to_native(results), f, indent=2)
    
    print(f"\nResults saved to: {output_path}")
    
    return results


if __name__ == "__main__":
    results = main()
